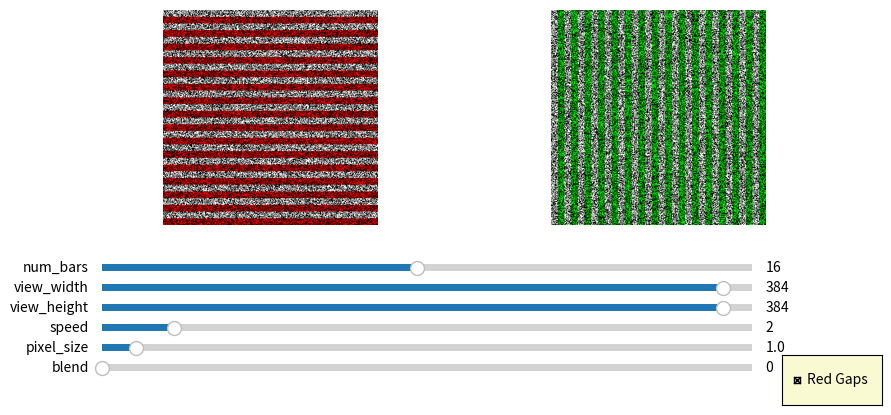

Write the Python code that produced this figure.
import numpy as np
import matplotlib.pyplot as plt
import matplotlib.animation as animation
from matplotlib.widgets import Slider, CheckButtons
from scipy.ndimage import zoom

# Initial parameters
params = {
    'num_bars': 16,
    'view_width': 384,
    'view_height': 384,
    'speed': 2,
    'pixel_size': 1.0,
    'blend': 0.0  # Blend factor (0 = animated, 1 = solid)
}

# Global variables
sliding_bars = []
stationary_gaps = []
use_red = True

# Generate static noise bars (binary)
def generate_static(num_bars, stripe_height, view_width, pixel_size):
    resolution = 1.0 / pixel_size
    sliding = []
    stationary = []
    for _ in range(num_bars):
        raw_slide = (np.random.rand(int(stripe_height * resolution), int(view_width * resolution)) > 0.5).astype(float)
        raw_gap = (np.random.rand(int(stripe_height * resolution), int(view_width * resolution)) > 0.5).astype(float)

        slide = zoom(raw_slide, (1 / resolution, 1 / resolution), order=0)
        gap = zoom(raw_gap, (1 / resolution, 1 / resolution), order=0)

        slide = slide[:stripe_height, :view_width]
        gap = gap[:stripe_height, :view_width]

        sliding.append(slide)
        stationary.append(gap)

    return sliding, stationary

# Create plot with two viewports

fig, (ax1, ax2) = plt.subplots(1, 2, figsize=(10, 5), gridspec_kw={'wspace': 0.0001})
plt.subplots_adjust(bottom=0.45)
ax1.axis('off')
ax2.axis('off')

frame_image1 = np.zeros((params['view_height'], params['view_width'], 3))
frame_image2 = np.zeros_like(frame_image1)

im1 = ax1.imshow(frame_image1, animated=True)
im2 = ax2.imshow(frame_image2, animated=True)

# Animation update function
def update(frame):
    global sliding_bars, stationary_gaps, use_red

    num_bars = int(params['num_bars'])
    view_width = int(params['view_width'])
    view_height = int(params['view_height'])
    stripe_height = view_height // (2 * num_bars)
    blend = params['blend']

    if len(sliding_bars) != num_bars:
        sliding_bars, stationary_gaps = generate_static(
            num_bars, stripe_height, view_width, params['pixel_size']
        )

    image1 = np.zeros((view_height, view_width, 3))
    image2 = np.zeros_like(image1)

    for i in range(num_bars):
        y = i * 2 * stripe_height
        offset = (frame * params['speed']) % view_width

        bar = sliding_bars[i]
        looped_bar = np.hstack((bar[:, offset:], bar[:, :offset]))
        gap = stationary_gaps[i]

        bar_end = y + stripe_height
        gap_end = bar_end + stripe_height
        if gap_end > view_height:
            gap_end = view_height
            bar_end = gap_end - stripe_height

        # === Horizontal View (Original) ===
        animated_bar = np.stack([looped_bar]*3, axis=-1)[:bar_end - y, :, :]
        animated_gap = np.zeros((gap_end - bar_end, view_width, 3))
        if use_red:
            animated_gap[:, :, 0] = gap[:gap_end - bar_end, :]
        else:
            animated_gap[:, :, :] = np.stack([gap]*3, axis=-1)[:gap_end - bar_end, :, :]

        solid_bar = np.zeros_like(animated_bar)
        solid_gap = np.ones_like(animated_gap) if not use_red else np.zeros_like(animated_gap)
        if use_red:
            solid_gap[:, :, 0] = 1  # Red

        blended_bar = (1 - blend) * animated_bar + blend * solid_bar
        blended_gap = (1 - blend) * animated_gap + blend * solid_gap
        image1[y:bar_end, :, :] = blended_bar
        image1[bar_end:gap_end, :, :] = blended_gap

        # === Vertical View (New) ===
        x = i * 2 * stripe_height
        offset_v = (frame * params['speed']) % view_height
        bar_v = bar.T
        looped_bar_v = np.vstack((bar_v[offset_v:], bar_v[:offset_v]))
        gap_v = gap.T

        bar_end_v = x + stripe_height
        gap_end_v = bar_end_v + stripe_height
        if gap_end_v > view_width:
            gap_end_v = view_width
            bar_end_v = gap_end_v - stripe_height

        animated_bar_v = np.stack([looped_bar_v]*3, axis=-1)[:, :bar_end_v - x, :]
        animated_gap_v = np.zeros((view_height, gap_end_v - bar_end_v, 3))
        if use_red:
            animated_gap_v[:, :, 1] = gap_v[:, :gap_end_v - bar_end_v]  # Green
        else:
            animated_gap_v[:, :, :] = np.stack([gap_v]*3, axis=-1)[:, :gap_end_v - bar_end_v, :]

        solid_bar_v = np.zeros_like(animated_bar_v)
        solid_gap_v = np.ones_like(animated_gap_v) if not use_red else np.zeros_like(animated_gap_v)
        if use_red:
            solid_gap_v[:, :, 1] = 1  # Green

        blended_bar_v = (1 - blend) * animated_bar_v + blend * solid_bar_v
        blended_gap_v = (1 - blend) * animated_gap_v + blend * solid_gap_v
        image2[:, x:bar_end_v, :] = blended_bar_v
        image2[:, bar_end_v:gap_end_v, :] = blended_gap_v

    im1.set_array(image1)
    im2.set_array(image2)
    return [im1, im2]

# Animation object
ani = animation.FuncAnimation(fig, update, frames=300, interval=30, blit=True)

# === Slider setup ===
slider_defs = {
    'num_bars':      (0.15, 0.35, 1, 32, params['num_bars']),
    'view_width':    (0.15, 0.31, 40, 400, params['view_width']),
    'view_height':   (0.15, 0.27, 40, 400, params['view_height']),
    'speed':         (0.15, 0.23, 1, 10, params['speed']),
    'pixel_size':    (0.15, 0.19, 0.5, 10.0, params['pixel_size']),
    'blend':         (0.15, 0.15, 0.0, 1.0, params['blend']),
}

sliders = {}
for name, (x, y, vmin, vmax, val) in slider_defs.items():
    ax_slider = plt.axes([x, y, 0.65, 0.03], facecolor='lightgoldenrodyellow')
    slider = Slider(ax_slider, name, vmin, vmax, valinit=val, valstep=0.01 if isinstance(val, float) else 1)
    sliders[name] = slider

# On slider change
def on_slider_change(val):
    for key, slider in sliders.items():
        params[key] = float(slider.val) if key == 'blend' or isinstance(slider.val, float) else int(slider.val)

    stripe_height = params['view_height'] // (2 * params['num_bars'])

    global sliding_bars, stationary_gaps
    sliding_bars, stationary_gaps = generate_static(
        params['num_bars'], stripe_height, params['view_width'], params['pixel_size']
    )

    new_image = np.zeros((params['view_height'], params['view_width'], 3))
    im1.set_data(new_image)
    im2.set_data(new_image.copy())
    fig.canvas.draw_idle()

for slider in sliders.values():
    slider.on_changed(on_slider_change)

# === Checkbox for red toggle ===
ax_check = plt.axes([0.83, 0.09, 0.1, 0.1], facecolor='lightgoldenrodyellow')
check = CheckButtons(ax_check, ['Red Gaps'], [use_red])

def toggle_red(label):
    global use_red
    use_red = not use_red
    fig.canvas.draw_idle()

check.on_clicked(toggle_red)

# Initial static generation
stripe_height = params['view_height'] // (2 * params['num_bars'])
sliding_bars, stationary_gaps = generate_static(
    params['num_bars'], stripe_height, params['view_width'], params['pixel_size']
)

plt.show()
